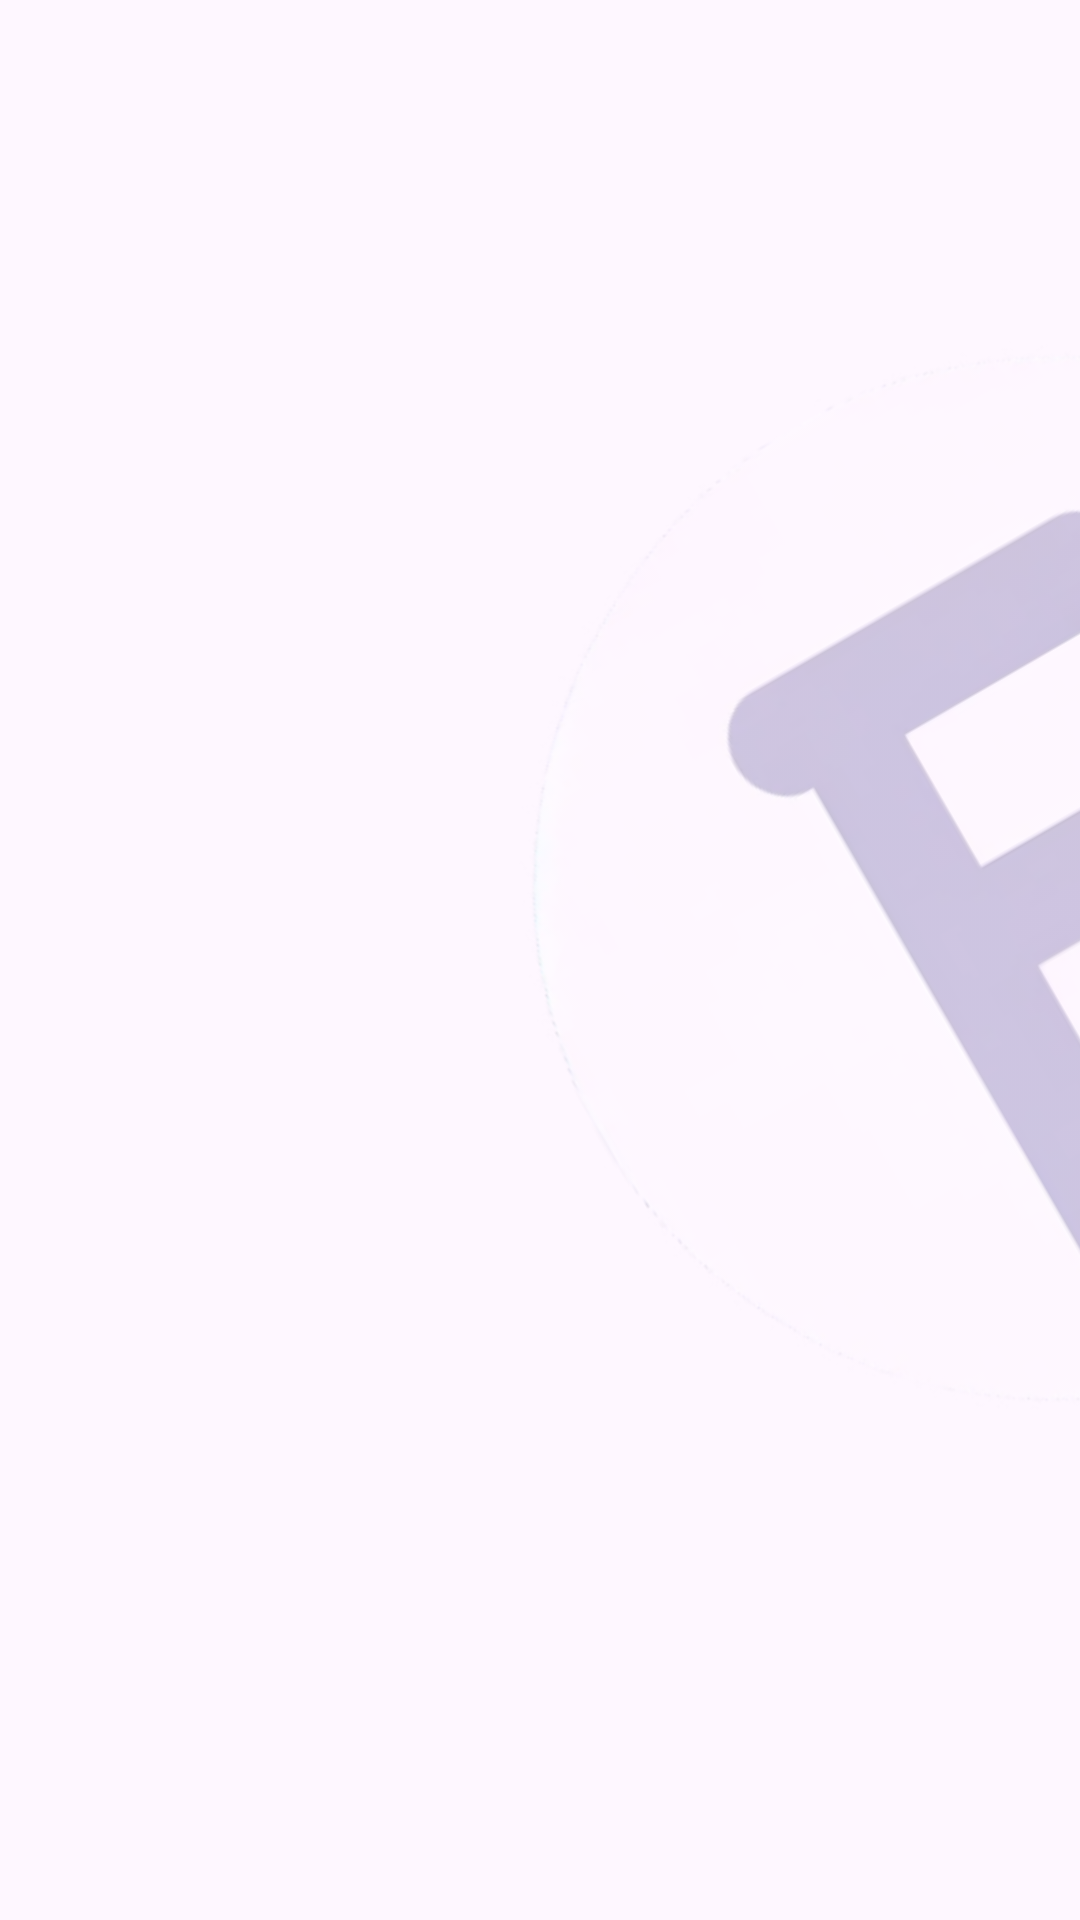

Write the Android layout XML for this screen, with the resource values it uses.
<!-- AndroidManifest.xml: application theme Theme.Material3.Light -->
<!-- res/layout/fragment_nav_notify.xml -->
<?xml version="1.0" encoding="utf-8"?>
<FrameLayout xmlns:android="http://schemas.android.com/apk/res/android"
    xmlns:tools="http://schemas.android.com/tools"
    android:layout_width="match_parent"
    android:layout_height="match_parent"
    tools:context=".nav_notify"
    >
    <ImageView
        android:layout_width="724dp"
        android:layout_height="wrap_content"
        android:adjustViewBounds="true"
        android:layout_marginTop="-30dp"
        android:layout_marginStart="175dp"
        android:rotation="-30"
        android:scaleType="fitCenter"
        android:src="@drawable/logo"
        android:alpha="0.5"
        android:layout_gravity="center"
        />
    <androidx.recyclerview.widget.RecyclerView
        android:id="@+id/notify_recyclerview"
        android:layout_width="match_parent"
        android:layout_height="wrap_content"
        tools:listitem="@layout/item_notification">

    </androidx.recyclerview.widget.RecyclerView>


</FrameLayout>
<!-- res/layout/item_notification.xml (included above) -->
<?xml version="1.0" encoding="utf-8"?>
<LinearLayout xmlns:android="http://schemas.android.com/apk/res/android"
    android:layout_width="match_parent"
    android:layout_height="wrap_content"
    android:orientation="vertical"
    android:background="@drawable/shape_with_shadow"
    android:layout_margin="12dp"
    android:padding="16dp">
    <TextView
        android:id="@+id/titleTextView"
        android:layout_width="match_parent"
        android:layout_height="wrap_content"
        android:text="Notification Title"
        android:textAppearance="?android:attr/textAppearanceMedium"
        android:textStyle="bold"
        android:textColor="@color/design_default_color_primary" />

    <TextView
        android:id="@+id/messageTextView"
        android:layout_width="match_parent"
        android:layout_height="wrap_content"
        android:text="Notification message preview"
        android:textAppearance="?android:attr/textAppearanceSmall" />

    <TextView
        android:id="@+id/timestampTextView"
        android:layout_width="match_parent"
        android:layout_height="wrap_content"
        android:text="2023-01-01 00:00:00"
        android:textAppearance="?android:attr/textAppearanceSmall"
        android:textColor="@android:color/darker_gray" />

</LinearLayout>
<!-- resources referenced by this layout -->
<resources>
  <!-- drawable logo: png bitmap (drawable, 69573 bytes) -->
  <!-- drawable shape_with_shadow (drawable) -->
  <?xml version="1.0" encoding="utf-8"?>
  <layer-list xmlns:android="http://schemas.android.com/apk/res/android">
      <item
          android:left="5dp"
          android:top="5dp">
          <shape
              android:shape="rectangle">
              
              <solid
                  android:color="#56616161" />
              
              <corners
                  android:radius="5dp"/>
          </shape>
      </item>
      <item
          android:bottom="5dp"
          android:right="5dp">
          <shape
              android:shape="rectangle">
              
              <solid
                  android:color="@color/white"/>
              
              <corners
                  android:radius="5dp"/>
              
              <stroke
                  android:width="2dp"
                  android:color="#56616161"/>
              
              <padding
                  android:top="15dp"
                  android:right="15dp"
                  android:bottom="15dp"
                  android:left="15dp"/>
          </shape>
      </item>
  </layer-list>
  <color name="white">#FFFFFFFF</color>
</resources>
